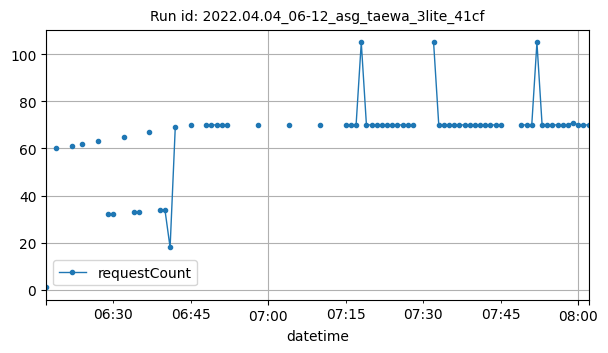

The file beside this chart, header and first rows:
datetime, requestCount
2022-04-04T06:17:00Z, 1
2022-04-04T06:19:00Z, 60
2022-04-04T06:22:00Z, 61
2022-04-04T06:24:00Z, 62
2022-04-04T06:27:00Z, 63
2022-04-04T06:29:00Z, 32
2022-04-04T06:30:00Z, 32
2022-04-04T06:32:00Z, 65
2022-04-04T06:34:00Z, 33
2022-04-04T06:35:00Z, 33
2022-04-04T06:37:00Z, 67
2022-04-04T06:39:00Z, 34
2022-04-04T06:40:00Z, 34
2022-04-04T06:41:00Z, 18
2022-04-04T06:42:00Z, 69
2022-04-04T06:45:00Z, 70
2022-04-04T06:48:00Z, 70
2022-04-04T06:49:00Z, 70
2022-04-04T06:50:00Z, 70
2022-04-04T06:51:00Z, 70
2022-04-04T06:52:00Z, 70
2022-04-04T06:58:00Z, 70
2022-04-04T07:04:00Z, 70
2022-04-04T07:10:00Z, 70
2022-04-04T07:15:00Z, 70
2022-04-04T07:16:00Z, 70
2022-04-04T07:17:00Z, 70
2022-04-04T07:18:00Z, 105
2022-04-04T07:19:00Z, 70
2022-04-04T07:20:00Z, 70
2022-04-04T07:21:00Z, 70
2022-04-04T07:22:00Z, 70
2022-04-04T07:23:00Z, 70
2022-04-04T07:24:00Z, 70
2022-04-04T07:25:00Z, 70
2022-04-04T07:26:00Z, 70
2022-04-04T07:27:00Z, 70
2022-04-04T07:28:00Z, 70
2022-04-04T07:32:00Z, 105
2022-04-04T07:33:00Z, 70
2022-04-04T07:34:00Z, 70
2022-04-04T07:35:00Z, 70
2022-04-04T07:36:00Z, 70
2022-04-04T07:37:00Z, 70
2022-04-04T07:38:00Z, 70
2022-04-04T07:39:00Z, 70
2022-04-04T07:40:00Z, 70
2022-04-04T07:41:00Z, 70
2022-04-04T07:42:00Z, 70
2022-04-04T07:43:00Z, 70
2022-04-04T07:44:00Z, 70
2022-04-04T07:45:00Z, 70
2022-04-04T07:49:00Z, 70
2022-04-04T07:50:00Z, 70
2022-04-04T07:51:00Z, 70
2022-04-04T07:52:00Z, 105
2022-04-04T07:53:00Z, 70
2022-04-04T07:54:00Z, 70
2022-04-04T07:55:00Z, 70
2022-04-04T07:56:00Z, 70
... 6 more rows
